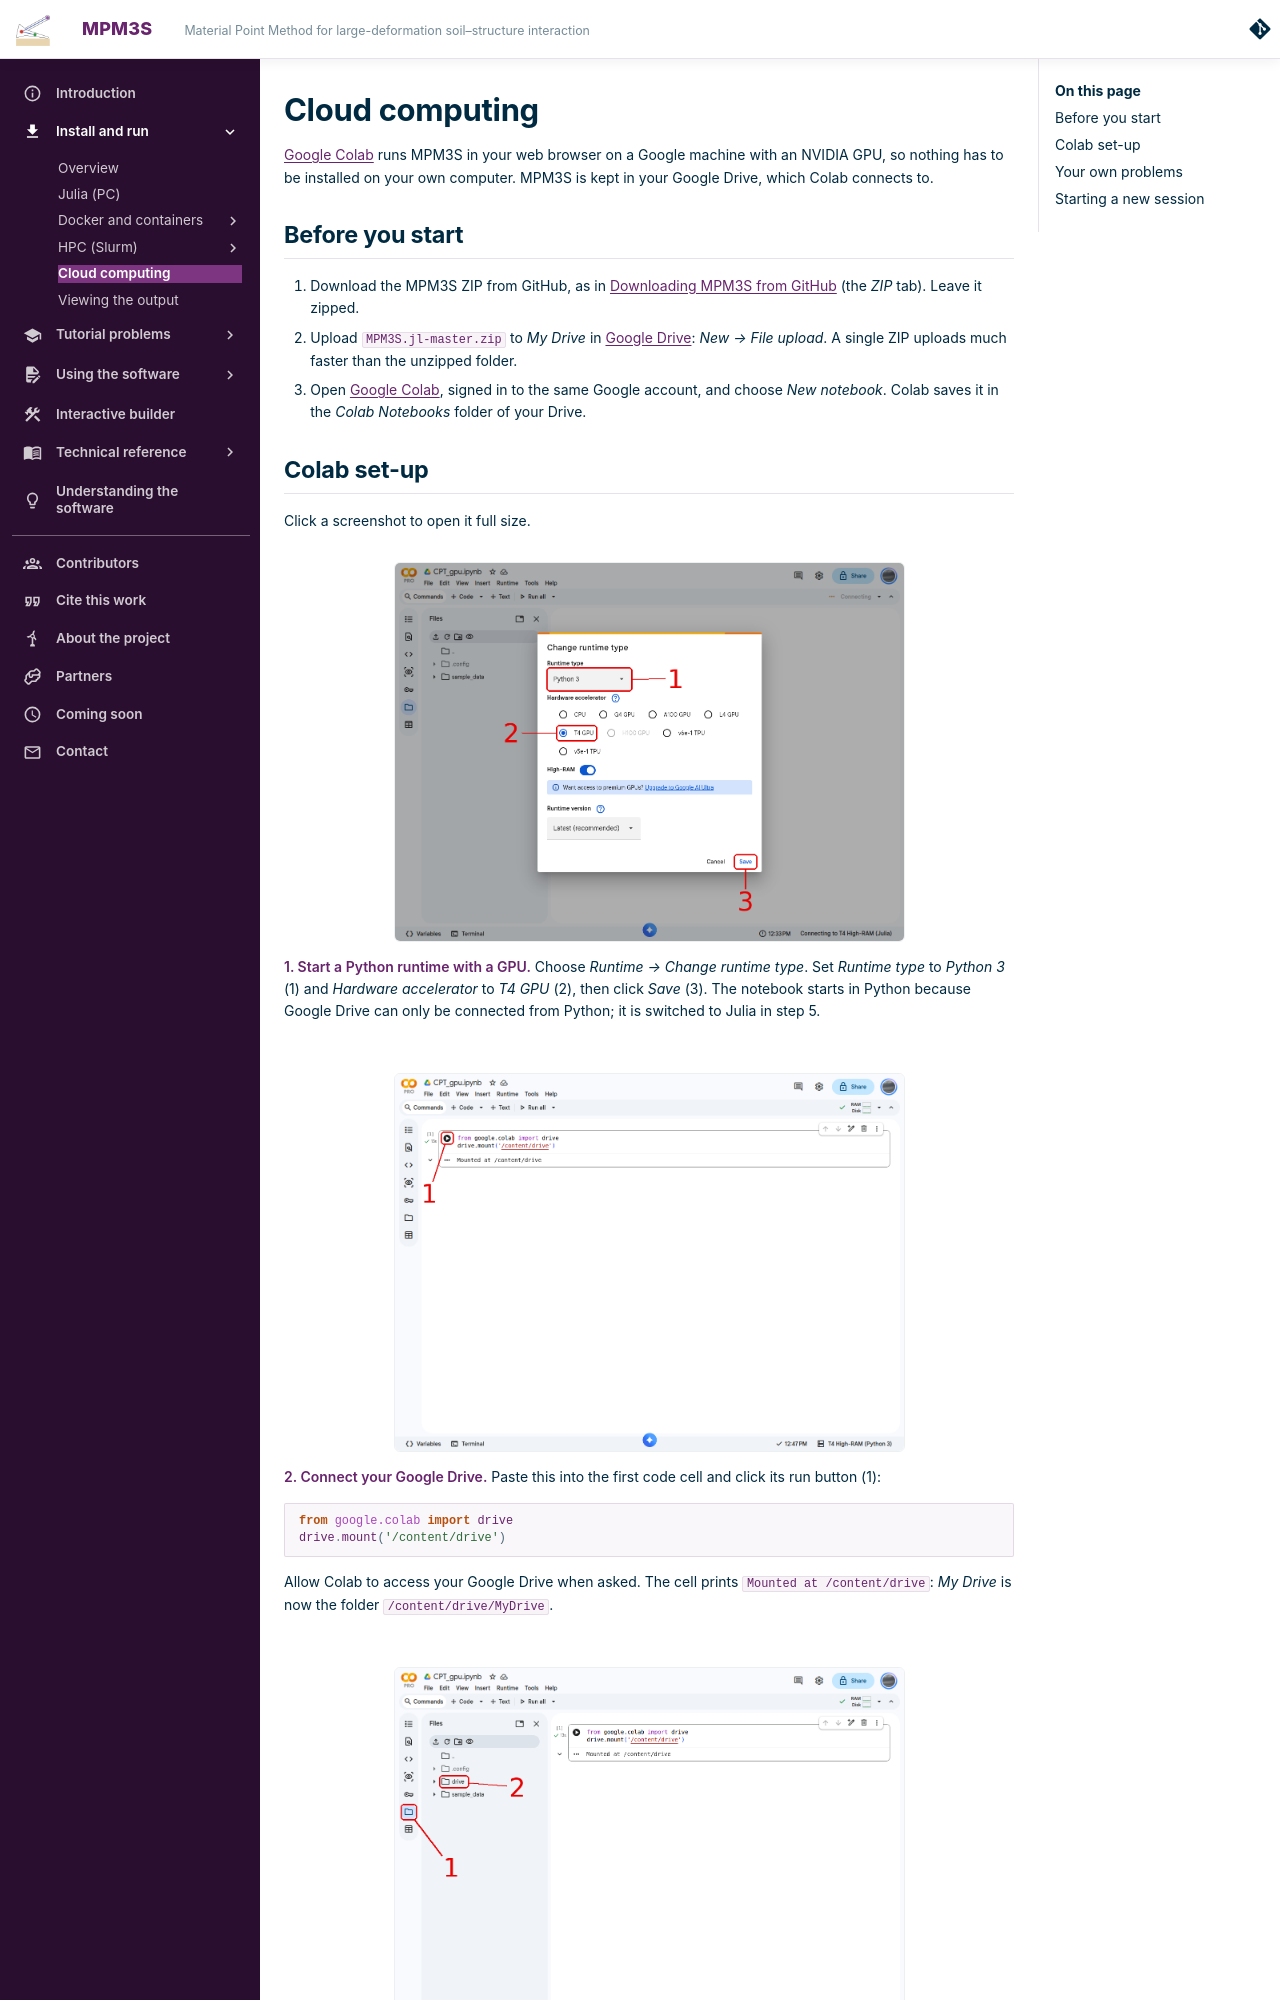

repository: MPM3S/MPM3S.github.io · page: docs/GettingStarted/cloud/index.html · generator: mkdocs

# Cloud computing

[Google Colab](https://colab.research.google.com) runs MPM3S in your web browser on a Google machine with an NVIDIA GPU, so nothing has to be installed on your own computer. MPM3S is kept in your Google Drive, which Colab connects to.

## Before you start

1. Download the MPM3S ZIP from GitHub, as in [Downloading MPM3S from GitHub](julia.md#downloading-mpm3s-from-github) (the *ZIP* tab). Leave it zipped.
2. Upload `MPM3S.jl-master.zip` to *My Drive* in [Google Drive](https://drive.google.com): *New → File upload*. A single ZIP uploads much faster than the unzipped folder.
3. Open [Google Colab](https://colab.research.google.com), signed in to the same Google account, and choose *New notebook*. Colab saves it in the *Colab Notebooks* folder of your Drive.
